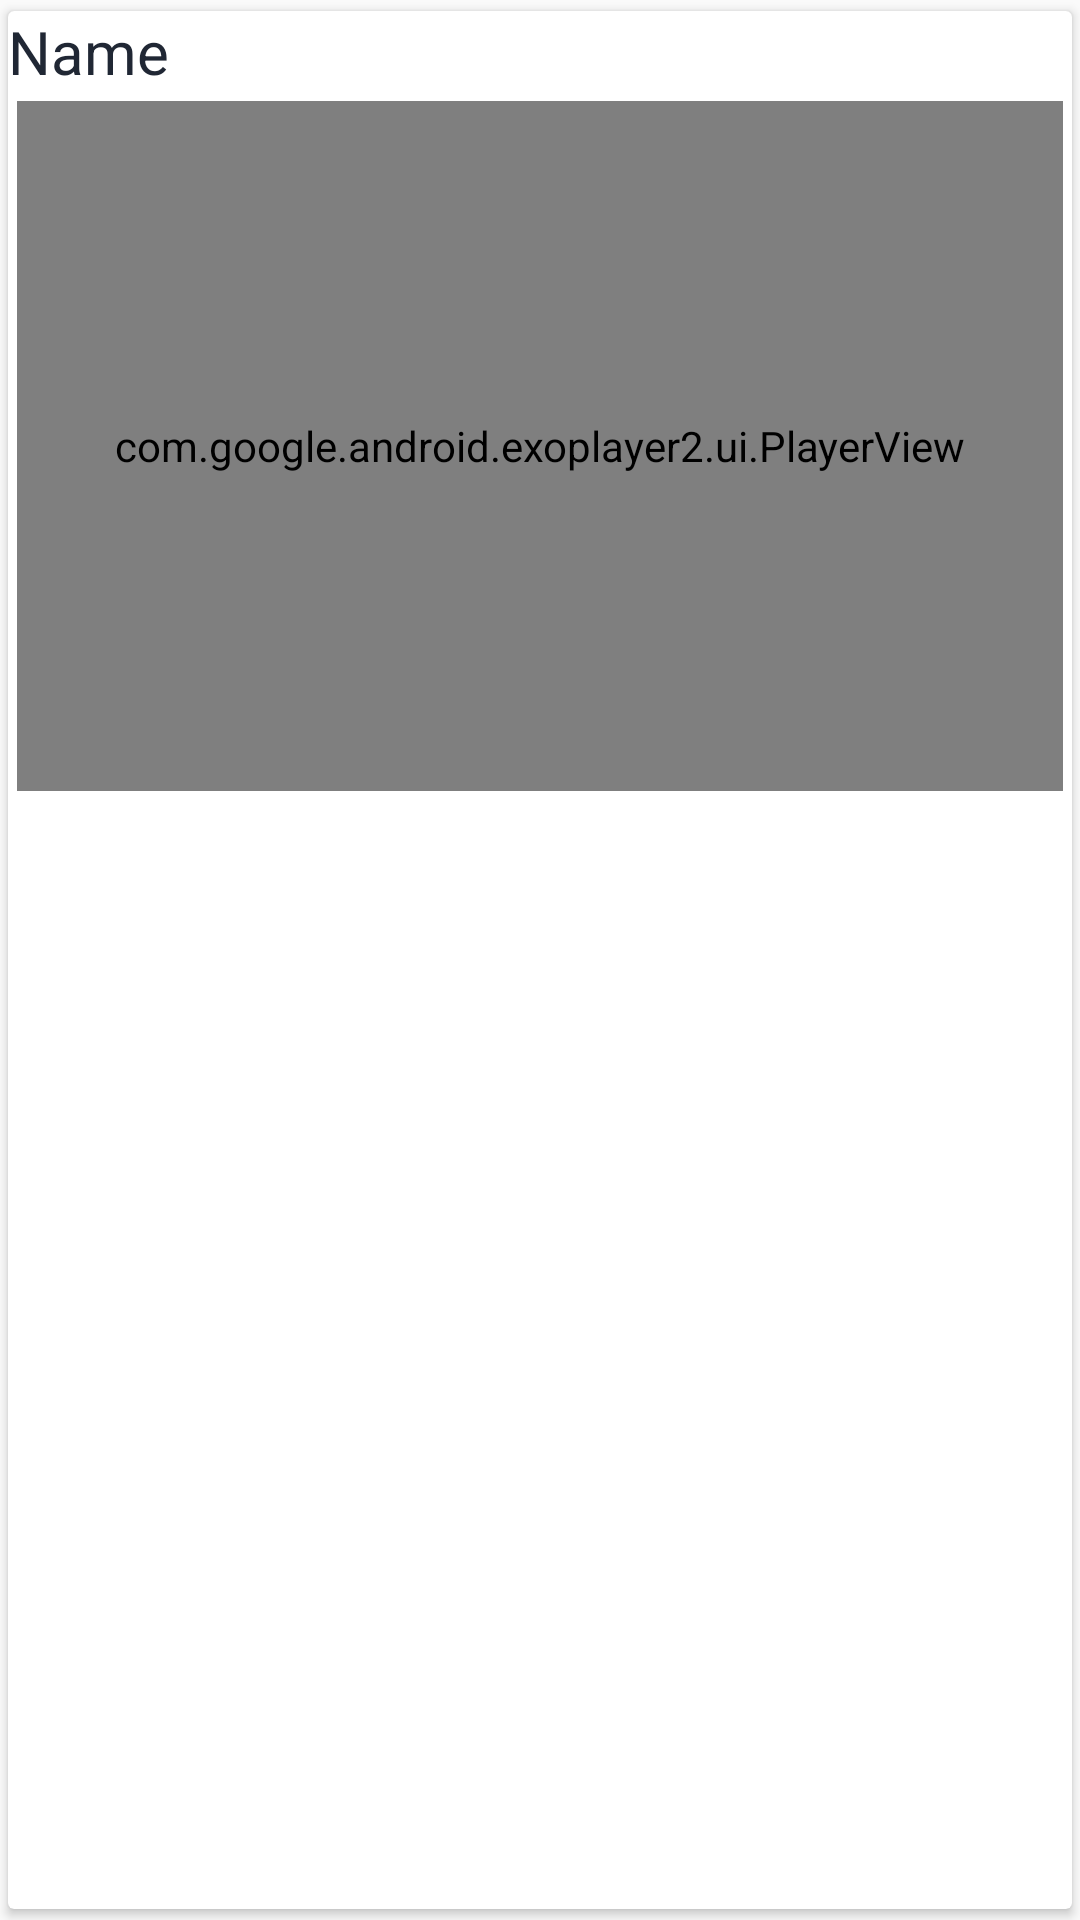

Android layout source for this screen:
<!-- AndroidManifest.xml: application theme AppTheme -->
<!-- res/layout/item1.xml -->
<?xml version="1.0" encoding="utf-8"?>
<androidx.cardview.widget.CardView xmlns:android="http://schemas.android.com/apk/res/android"
    android:layout_width="match_parent"
    android:layout_height="wrap_content"
    xmlns:app="http://schemas.android.com/apk/res-auto"
    app:cardUseCompatPadding="true"
    app:cardCornerRadius="2dp">

    <LinearLayout
        android:layout_width="match_parent"
        android:layout_height="wrap_content"
        android:orientation="vertical">

        <TextView
            android:layout_width="match_parent"
            android:layout_height= "wrap_content"
            android:text="Name "
            android:id="@+id/tv_item_name"
            android:textSize="20dp"
            android:textColor ="@color/ColorBlackNote" />

        <com.google.android.exoplayer2.ui.PlayerView
            android:layout_width="match_parent"
            android:layout_height="230dp"
            android:id="@+id/exoplplayer_item1"
            android:layout_margin="3dp"
            app:use_controller="true"
            app:resize_mode="fill"/>
    </LinearLayout>

</androidx.cardview.widget.CardView>
<!-- resources referenced by this layout -->
<resources>
  <color name="ColorBlackNote">#202734</color>
  <style name="AppTheme" parent="Theme.AppCompat.Light.NoActionBar">
          
          <item name="colorPrimary">@color/ColorGreenNote</item>
          <item name="colorPrimaryDark">@color/colorPrimaryDark</item>
          <item name="colorAccent">@color/colorAccent</item>
      </style>
  <color name="ColorGreenNote">#0aebaf</color>
  <color name="colorPrimaryDark">#10141C</color>
  <color name="colorAccent">#4e33ff</color>
</resources>
